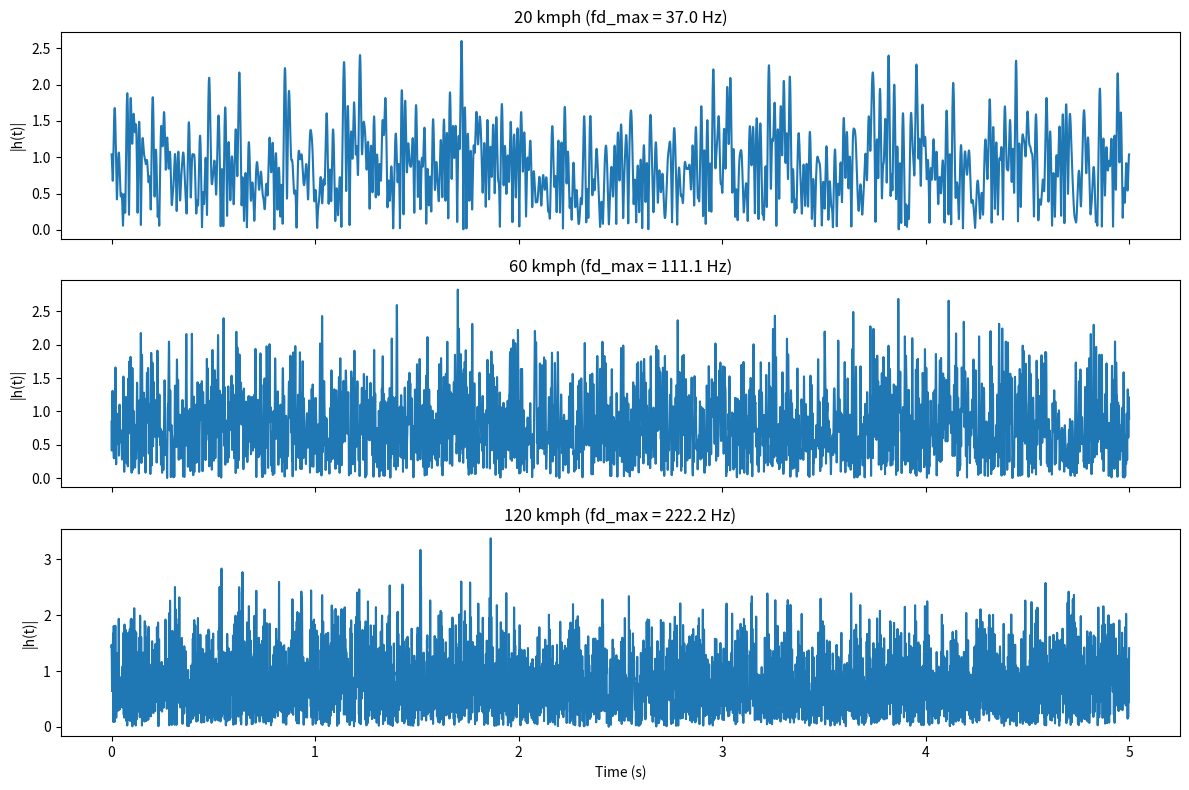

The matplotlib source for this figure:
import numpy as np
import matplotlib.pyplot as plt

f_c = 2e9
f_s = 10e3
N = int(50e3)
t = np.arange(N) / f_s
freq = np.fft.fftfreq(int(N), d=1 / f_s)


def generate_rayleigh_fading(
    f_c: float, freq: np.ndarray, v_kph: float, f_s: float, N: int
):
    """
    Generate a complex Rayleigh fading channel using the Jakes/Smith method.

    Parameters
    ----------
    fc : float
        Carrier frequency in Hz.
    freq : np.ndarray
        Precomputed frequency axis (from np.fft.fftfreq).
    v_kph : float
        Mobile speed in km/h.
    f_s : float
        Sampling rate in Hz.
    N : int
        Number of time-domain samples to generate.
    Returns
    -------
    h_t : np.ndarray (complex)
        Time-domain fading coefficients, normalized to unit average power.
    fd_max : float
        Maximum Doppler shift in Hz.
    S : np.ndarray
        Jakes Doppler power spectrum evaluated at `freq`.
    """
    c = 3e8
    v_mps = v_kph / 3.6
    fd_max = (v_mps * f_c) / c
    mask_freqs = np.abs(freq) < fd_max
    S = np.zeros_like(freq)
    S[mask_freqs] = 1 / (np.pi * fd_max * np.sqrt(1 - (freq[mask_freqs] / fd_max) ** 2))
    noise_freq = np.random.randn(int(N)) + 1j * np.random.randn(int(N))
    H_f = noise_freq * np.sqrt(S)
    h_t = np.fft.ifft(H_f)
    h_t = h_t / np.sqrt(np.mean(np.abs(h_t) ** 2))
    return h_t, fd_max, S


speeds = [20, 60, 120]
results = {}
for v in speeds:
    h_t, fd_max, S = generate_rayleigh_fading(f_c, freq, v, f_s, N)
    results[v] = (h_t, fd_max, S)

t = np.arange(N) / f_s

fig, axes = plt.subplots(3, 1, figsize=(12, 8), sharex=True)
for ax, v in zip(axes, speeds):
    h_t, fd_max, S = results[v]
    ax.plot(t, np.abs(h_t))
    ax.set_ylabel("|h(t)|")
    ax.set_title(f"{v} kmph (fd_max = {fd_max:.1f} Hz)")
axes[-1].set_xlabel("Time (s)")
plt.tight_layout()
plt.show()
# Plots
# Frequency domain plot of S(f)
"""S_shifted = np.fft.fftshift(S)
freq_shifted = np.fft.fftshift(freq)
plt.plot(freq_shifted, S_shifted)
plt.ylabel("S(f)")
plt.xlabel("Frequency(in Hz)")
plt.title(f"Jakes Doppler Spectrum (60 kmph, fd_max={fd_max:.1f} Hz)")
plt.show()

# Time domain plot of S(f)
plt.plot(t, np.abs(h_t))
plt.title("Time domain plot of S(f)")
plt.xlabel("Index")
plt.ylabel("s(t)")
plt.show()

# Histogram
plt.hist(np.abs(h_t))
plt.show()"""
